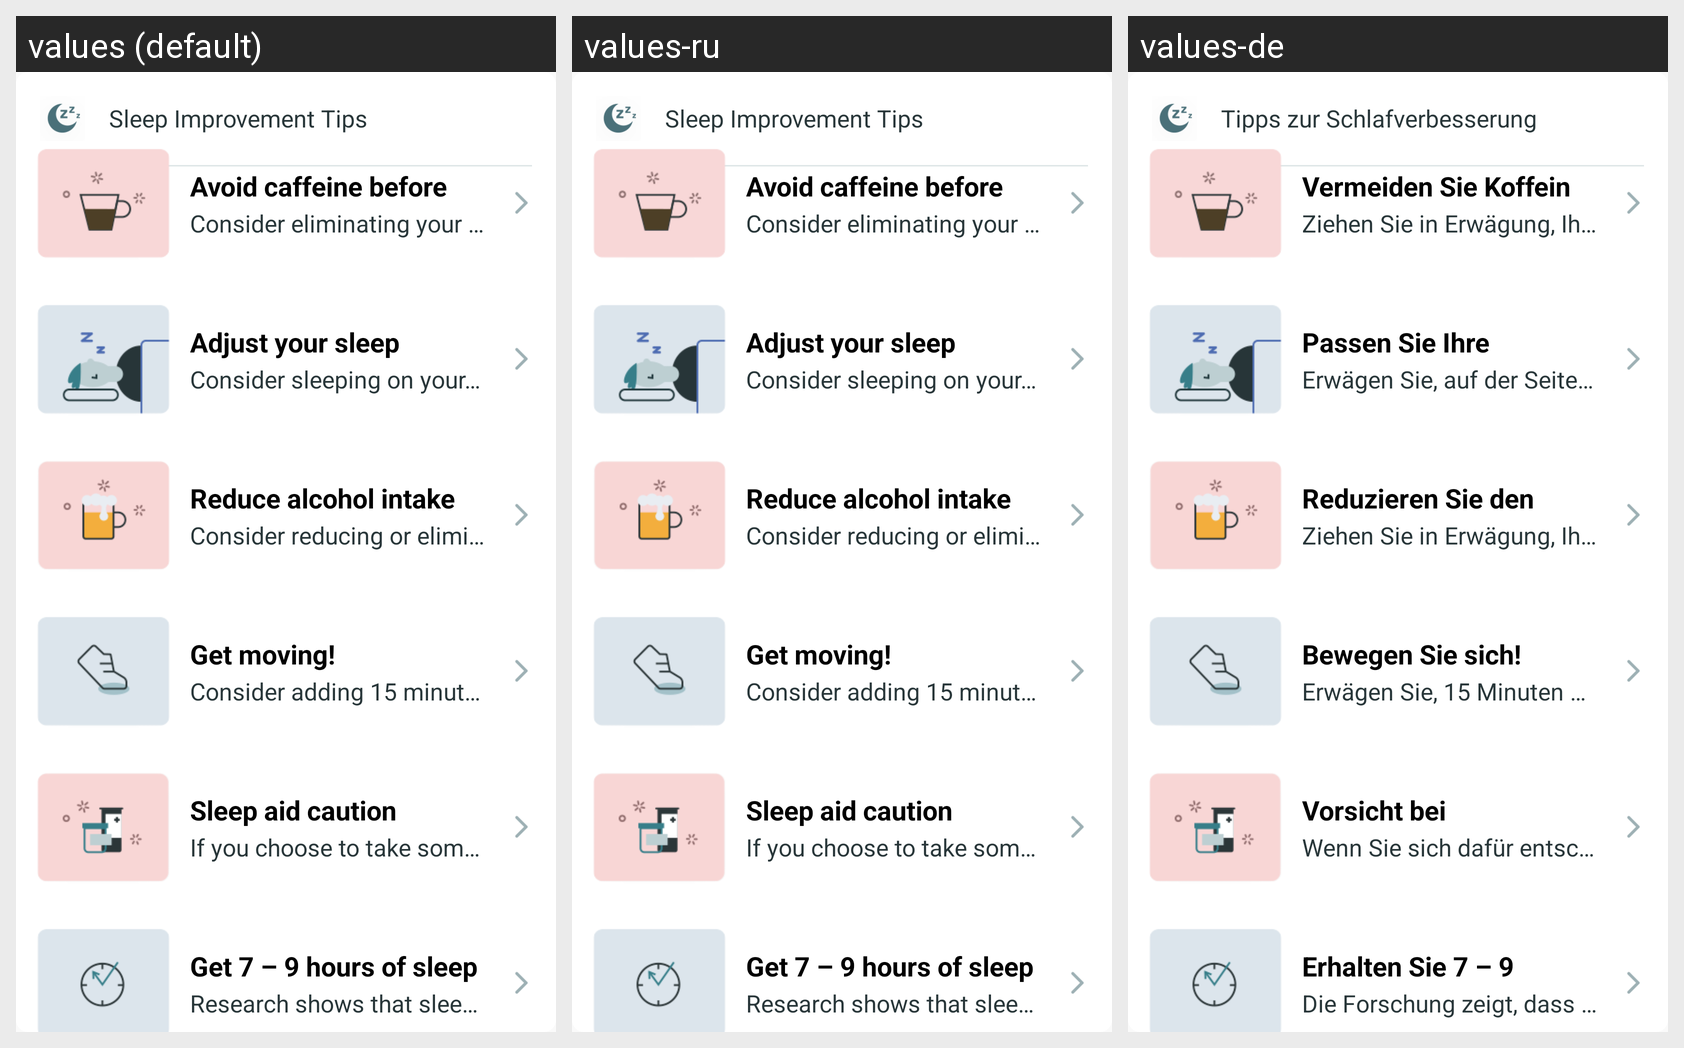

The same Android screen rendered under several of its app's locales, left to right. List the strings drawn on it with the default value and each locale's translation.
Android screen res/layout/fragment_recommendations.xml rendered under 3 locales, left to right: values (default), values-ru, values-de. Device: Nexus 5 (rendered at 1080×1920; each locale shown at half size, 540×960, under a caption strip naming it); theme AppTheme.
Strings drawn on this screen, with the default value and each locale's value (text and hints the layout hard-codes, and strings that could not be matched under every locale, appear in the picture but are not listed):

sleep_improvement_tips
  values: Sleep Improvement Tips
  values-ru: Sleep Improvement Tips  [not translated; the default value is used]
  values-de: Tipps zur Schlafverbesserung

reco_coffee_title
  values: Avoid caffeine before sleep
  values-ru: Avoid caffeine before sleep  [not translated; the default value is used]
  values-de: Vermeiden Sie Koffein vor dem Schlaf

reco_coffee_subtitle
  values: Consider eliminating your caffeine intake, it may help your sleep quality.
  values-ru: Consider eliminating your caffeine intake, it may help your sleep quality.  [not translated; the default value is used]
  values-de: Ziehen Sie in Erwägung, Ihren Koffeinkonsum zu eliminieren, es kann Ihre Schlafqualität verbessern.

reco_snore_subtitle
  values: Consider sleeping on your side to reduce snoring.
  values-ru: Consider sleeping on your side to reduce snoring.  [not translated; the default value is used]
  values-de: Erwägen Sie, auf der Seite zu schlafen, um das Schnarchen zu reduzieren.

reco_snore_title
  values: Adjust your sleep position
  values-ru: Adjust your sleep position  [not translated; the default value is used]
  values-de: Passen Sie Ihre Schlafposition an

reco_beer_subtitle
  values: Consider reducing or eliminating your alcohol intake, it may help your sleep quality.
  values-ru: Consider reducing or eliminating your alcohol intake, it may help your sleep quality.  [not translated; the default value is used]
  values-de: Ziehen Sie in Erwägung, Ihren Alkoholkonsum zu reduzieren oder ganz darauf zu verzichten, er kann Ihre Schlafqualität verbessern.

reco_beer_title
  values: Reduce alcohol intake
  values-ru: Reduce alcohol intake  [not translated; the default value is used]
  values-de: Reduzieren Sie den Alkoholkonsum

reco_exercise_subtitle
  values: Consider adding 15 minutes or more of exercise to your daily routine.
  values-ru: Consider adding 15 minutes or more of exercise to your daily routine.  [not translated; the default value is used]
  values-de: Erwägen Sie, 15 Minuten oder mehr Bewegung in Ihre tägliche Routine aufzunehmen.

reco_exercise_title
  values: Get moving!
  values-ru: Get moving!  [not translated; the default value is used]
  values-de: Bewegen Sie sich!

reco_meds_subtitle
  values: If you choose to take something for sleep it is best to use them only on an infrequent as needed basis.
  values-ru: If you choose to take something for sleep it is best to use them only on an infrequent as needed basis.  [not translated; the default value is used]
  values-de: Wenn Sie sich dafür entscheiden, etwas für den Schlaf zu nehmen, ist es am besten, sie nur selten und nach Bedarf zu verwenden.

reco_meds_title
  values: Sleep aid caution
  values-ru: Sleep aid caution  [not translated; the default value is used]
  values-de: Vorsicht bei Schlafmitteln

reco_more_sleep_subtitle
  values: Research shows that sleep health is improved with 7 – 9 hours of sleep per night with a consistent bedtime.
  values-ru: Research shows that sleep health is improved with 7 – 9 hours of sleep per night with a consistent bedtime.  [not translated; the default value is used]
  values-de: Die Forschung zeigt, dass die Schlafgesundheit mit 7 – 9 Stunden Schlaf pro Nacht und einer konstanten Schlafenszeit verbessert wird.

reco_more_sleep_title
  values: Get 7 – 9 hours of sleep
  values-ru: Get 7 – 9 hours of sleep  [not translated; the default value is used]
  values-de: Erhalten Sie 7 – 9 Stunden Schlaf
